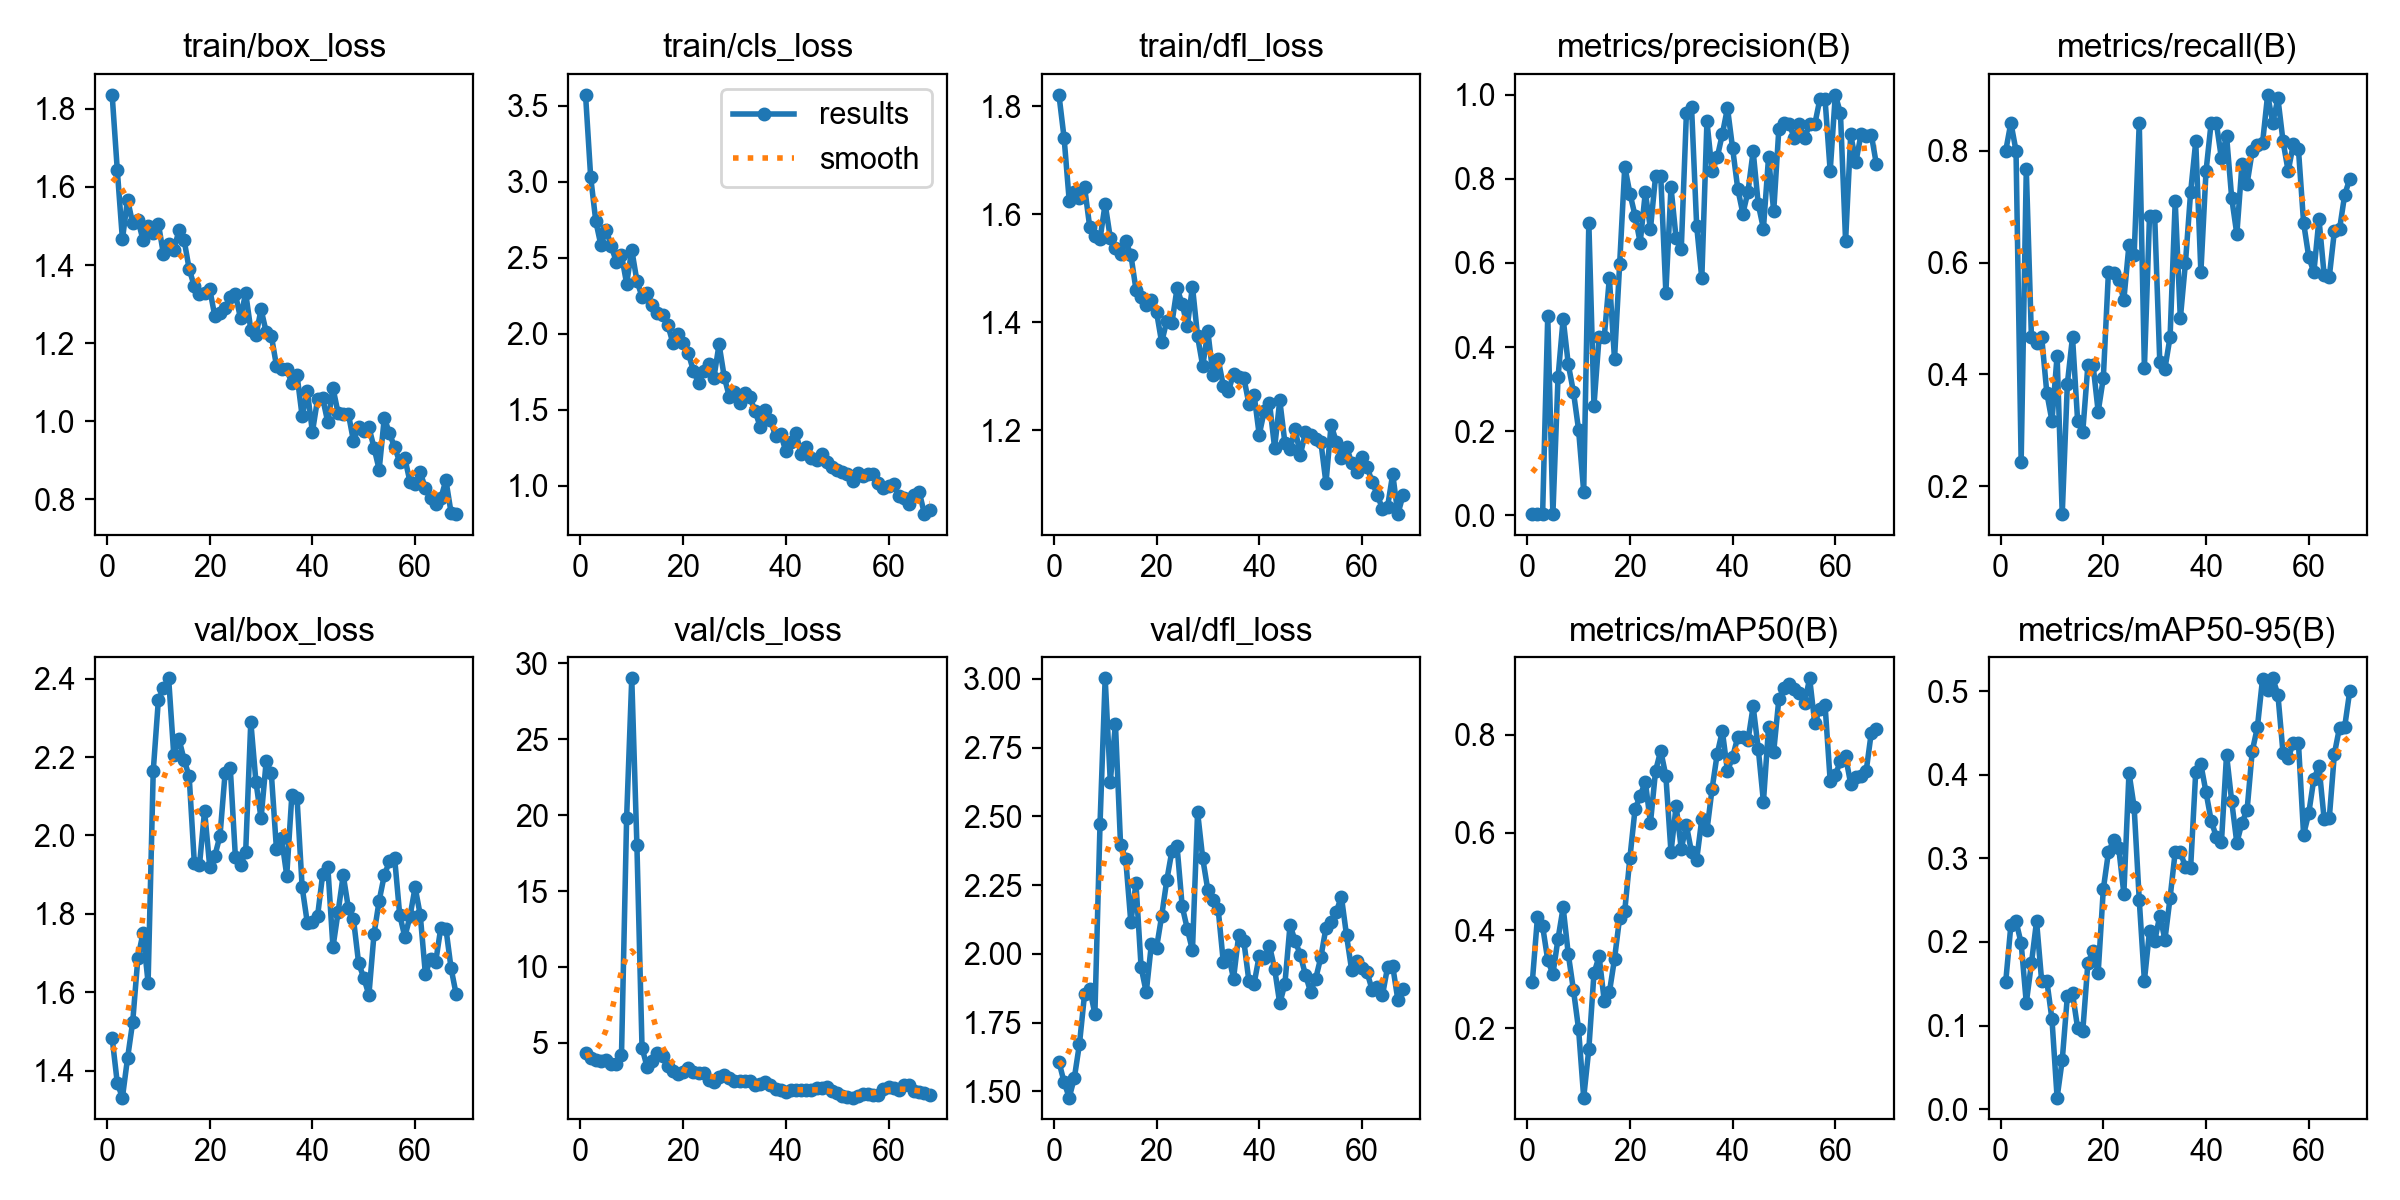

Values plotted in this chart, from the file beside it:
epoch, time, train/box_loss, train/cls_loss, train/dfl_loss, metrics/precision(B), metrics/recall(B), metrics/mAP50(B), metrics/mAP50-95(B), val/box_loss, val/cls_loss, val/dfl_loss, lr/pg0, lr/pg1, lr/pg2
1, 6.716, 1.836, 3.572, 1.821, 0.00271, 0.8, 0.2955, 0.1526, 1.483, 4.322, 1.608, 0.0002, 0.0002, 0.0002
2, 12.58, 1.644, 3.03, 1.742, 0.00289, 0.85, 0.4278, 0.2201, 1.368, 4.021, 1.534, 0.0004126, 0.0004126, 0.0004126
3, 17.44, 1.466, 2.739, 1.625, 0.00269, 0.8, 0.4088, 0.2247, 1.331, 3.875, 1.478, 0.0006209, 0.0006209, 0.0006209
4, 22.45, 1.568, 2.581, 1.641, 0.4748, 0.2439, 0.3393, 0.1985, 1.432, 3.786, 1.549, 0.0008249, 0.0008249, 0.0008249
5, 27.57, 1.506, 2.685, 1.631, 0.00268, 0.7667, 0.3107, 0.127, 1.524, 3.874, 1.673, 0.001025, 0.001025, 0.001025
6, 32.73, 1.517, 2.576, 1.65, 0.3278, 0.4667, 0.3829, 0.1744, 1.686, 3.636, 1.856, 0.00122, 0.00122, 0.00122
7, 38.18, 1.465, 2.471, 1.576, 0.4675, 0.4559, 0.4471, 0.2248, 1.751, 3.584, 1.873, 0.001411, 0.001411, 0.001411
8, 43.68, 1.501, 2.518, 1.56, 0.3586, 0.4667, 0.3514, 0.1527, 1.625, 4.182, 1.781, 0.001551, 0.001551, 0.001551
9, 49.31, 1.481, 2.329, 1.555, 0.2936, 0.3667, 0.2788, 0.1534, 2.164, 19.84, 2.472, 0.001535, 0.001535, 0.001535
10, 54.84, 1.506, 2.551, 1.619, 0.2036, 0.3167, 0.1985, 0.1076, 2.346, 29.01, 3.002, 0.001518, 0.001518, 0.001518
11, 60.41, 1.427, 2.348, 1.556, 0.05635, 0.4333, 0.05807, 0.01385, 2.376, 18.03, 2.627, 0.001502, 0.001502, 0.001502
12, 65.83, 1.454, 2.243, 1.537, 0.6962, 0.15, 0.1575, 0.05866, 2.401, 4.673, 2.836, 0.001485, 0.001485, 0.001485
13, 71.39, 1.438, 2.269, 1.528, 0.261, 0.3833, 0.3123, 0.1352, 2.206, 3.395, 2.396, 0.001469, 0.001469, 0.001469
14, 77.44, 1.489, 2.189, 1.55, 0.4249, 0.4667, 0.3472, 0.1386, 2.247, 3.799, 2.345, 0.001452, 0.001452, 0.001452
15, 83.85, 1.465, 2.135, 1.526, 0.4231, 0.3164, 0.2562, 0.0969, 2.194, 4.353, 2.115, 0.001436, 0.001436, 0.001436
16, 90.11, 1.39, 2.124, 1.461, 0.5641, 0.2975, 0.2734, 0.09355, 2.151, 4.145, 2.257, 0.001419, 0.001419, 0.001419
17, 96.38, 1.346, 2.058, 1.447, 0.3713, 0.4167, 0.3417, 0.175, 1.931, 3.46, 1.952, 0.001403, 0.001403, 0.001403
18, 102.5, 1.325, 1.94, 1.433, 0.597, 0.4167, 0.4263, 0.1886, 1.924, 3.168, 1.86, 0.001386, 0.001386, 0.001386
19, 108.8, 1.328, 1.997, 1.442, 0.8293, 0.3333, 0.4407, 0.1633, 2.063, 2.939, 2.036, 0.00137, 0.00137, 0.00137
20, 115.1, 1.339, 1.938, 1.42, 0.7652, 0.3933, 0.5487, 0.2631, 1.92, 3.069, 2.022, 0.001353, 0.001353, 0.001353
21, 121.6, 1.269, 1.874, 1.363, 0.7127, 0.5833, 0.6483, 0.3072, 1.948, 3.322, 2.137, 0.001337, 0.001337, 0.001337
22, 127.6, 1.276, 1.756, 1.403, 0.6482, 0.581, 0.6752, 0.3216, 1.999, 3.115, 2.268, 0.00132, 0.00132, 0.00132
23, 134.2, 1.291, 1.676, 1.399, 0.7681, 0.5689, 0.7048, 0.3124, 2.16, 3.007, 2.374, 0.001304, 0.001304, 0.001304
24, 140.4, 1.317, 1.752, 1.463, 0.6812, 0.5333, 0.62, 0.2577, 2.173, 3.008, 2.391, 0.001287, 0.001287, 0.001287
25, 146.5, 1.326, 1.799, 1.434, 0.8068, 0.6319, 0.7269, 0.4023, 1.945, 2.564, 2.173, 0.001271, 0.001271, 0.001271
26, 152.5, 1.263, 1.711, 1.393, 0.8076, 0.6126, 0.7676, 0.3613, 1.926, 2.403, 2.09, 0.001254, 0.001254, 0.001254
27, 158.5, 1.329, 1.93, 1.467, 0.5297, 0.85, 0.7163, 0.25, 1.957, 2.76, 2.013, 0.001238, 0.001238, 0.001238
28, 164.8, 1.234, 1.717, 1.374, 0.7799, 0.4114, 0.5604, 0.1537, 2.291, 2.89, 2.515, 0.001221, 0.001221, 0.001221
29, 171.9, 1.22, 1.584, 1.319, 0.6584, 0.6833, 0.6548, 0.2131, 2.137, 2.68, 2.347, 0.001205, 0.001205, 0.001205
30, 179.5, 1.286, 1.619, 1.383, 0.633, 0.6833, 0.5671, 0.2008, 2.044, 2.514, 2.232, 0.001188, 0.001188, 0.001188
31, 186.3, 1.228, 1.544, 1.302, 0.9557, 0.4217, 0.6154, 0.2315, 2.19, 2.493, 2.195, 0.001172, 0.001172, 0.001172
32, 193.8, 1.219, 1.606, 1.332, 0.9717, 0.4103, 0.5602, 0.2029, 2.158, 2.506, 2.164, 0.001155, 0.001155, 0.001155
33, 201.1, 1.142, 1.582, 1.283, 0.6883, 0.4667, 0.5446, 0.2526, 1.964, 2.459, 1.971, 0.001139, 0.001139, 0.001139
34, 208.4, 1.133, 1.492, 1.272, 0.5633, 0.7095, 0.6279, 0.3076, 1.992, 2.22, 1.995, 0.001122, 0.001122, 0.001122
35, 215.7, 1.134, 1.388, 1.306, 0.9367, 0.5, 0.6049, 0.3072, 1.898, 2.284, 1.911, 0.001106, 0.001106, 0.001106
36, 222.9, 1.097, 1.499, 1.299, 0.8186, 0.6, 0.6896, 0.2895, 2.104, 2.396, 2.067, 0.001089, 0.001089, 0.001089
37, 230.2, 1.118, 1.429, 1.298, 0.851, 0.7256, 0.7611, 0.2882, 2.096, 2.241, 2.047, 0.001073, 0.001073, 0.001073
38, 237, 1.013, 1.327, 1.249, 0.9064, 0.8167, 0.808, 0.4037, 1.868, 1.932, 1.9, 0.001056, 0.001056, 0.001056
39, 243.4, 1.078, 1.338, 1.267, 0.9688, 0.583, 0.7263, 0.4123, 1.778, 1.87, 1.891, 0.00104, 0.00104, 0.00104
40, 250.1, 0.9724, 1.227, 1.192, 0.8727, 0.7631, 0.7549, 0.379, 1.78, 1.784, 1.993, 0.001023, 0.001023, 0.001023
41, 257.1, 1.056, 1.284, 1.237, 0.7766, 0.85, 0.7954, 0.3451, 1.794, 1.893, 1.984, 0.001007, 0.001007, 0.001007
42, 263.6, 1.059, 1.342, 1.252, 0.7175, 0.85, 0.7962, 0.3257, 1.901, 1.877, 2.03, 0.0009904, 0.0009904, 0.0009904
43, 270.5, 0.9972, 1.205, 1.168, 0.77, 0.7863, 0.7895, 0.3189, 1.92, 1.883, 1.946, 0.0009739, 0.0009739, 0.0009739
44, 277.4, 1.085, 1.255, 1.256, 0.8658, 0.8268, 0.8583, 0.4239, 1.715, 1.88, 1.82, 0.0009574, 0.0009574, 0.0009574
45, 284.6, 1.021, 1.184, 1.177, 0.7392, 0.7156, 0.7714, 0.3682, 1.805, 1.872, 1.891, 0.0009409, 0.0009409, 0.0009409
46, 291.4, 1.018, 1.17, 1.165, 0.682, 0.6507, 0.6633, 0.3184, 1.899, 2.01, 2.104, 0.0009244, 0.0009244, 0.0009244
47, 298.1, 1.019, 1.209, 1.203, 0.8519, 0.7754, 0.8157, 0.3425, 1.815, 2.045, 2.048, 0.0009078, 0.0009078, 0.0009078
48, 304.3, 0.9491, 1.156, 1.155, 0.7227, 0.7409, 0.766, 0.3578, 1.786, 2.095, 1.997, 0.0008913, 0.0008913, 0.0008913
49, 311.1, 0.9842, 1.122, 1.196, 0.9182, 0.7992, 0.8729, 0.428, 1.674, 1.836, 1.924, 0.0008748, 0.0008748, 0.0008748
50, 318, 0.9748, 1.101, 1.192, 0.932, 0.8098, 0.8963, 0.4565, 1.637, 1.733, 1.863, 0.0008583, 0.0008583, 0.0008583
51, 324.1, 0.9849, 1.089, 1.184, 0.9312, 0.813, 0.9048, 0.514, 1.593, 1.516, 1.91, 0.0008418, 0.0008418, 0.0008418
52, 331.3, 0.9318, 1.075, 1.179, 0.8975, 0.9, 0.8936, 0.5011, 1.749, 1.443, 1.988, 0.0008253, 0.0008253, 0.0008253
53, 338.3, 0.876, 1.027, 1.103, 0.9296, 0.85, 0.8854, 0.5152, 1.834, 1.397, 2.095, 0.0008088, 0.0008088, 0.0008088
54, 346.3, 1.009, 1.085, 1.211, 0.897, 0.8937, 0.865, 0.4956, 1.899, 1.472, 2.116, 0.0007923, 0.0007923, 0.0007923
55, 353.4, 0.969, 1.062, 1.179, 0.9297, 0.8167, 0.9159, 0.4258, 1.934, 1.646, 2.152, 0.0007758, 0.0007758, 0.0007758
56, 360.4, 0.9339, 1.079, 1.149, 0.9299, 0.7635, 0.824, 0.4196, 1.944, 1.604, 2.209, 0.0007593, 0.0007593, 0.0007593
57, 367.8, 0.8956, 1.075, 1.17, 0.9899, 0.8115, 0.8535, 0.4383, 1.797, 1.584, 2.068, 0.0007428, 0.0007428, 0.0007428
58, 375.3, 0.9051, 1.02, 1.14, 0.9897, 0.8024, 0.8616, 0.4377, 1.741, 1.597, 1.941, 0.0007263, 0.0007263, 0.0007263
59, 382.9, 0.8449, 0.9819, 1.123, 0.8188, 0.6714, 0.7063, 0.3282, 1.793, 1.966, 1.975, 0.0007098, 0.0007098, 0.0007098
60, 390.3, 0.8381, 0.9987, 1.15, 1, 0.6103, 0.7182, 0.3537, 1.868, 2.121, 1.951, 0.0006933, 0.0006933, 0.0006933
... 8 more rows
